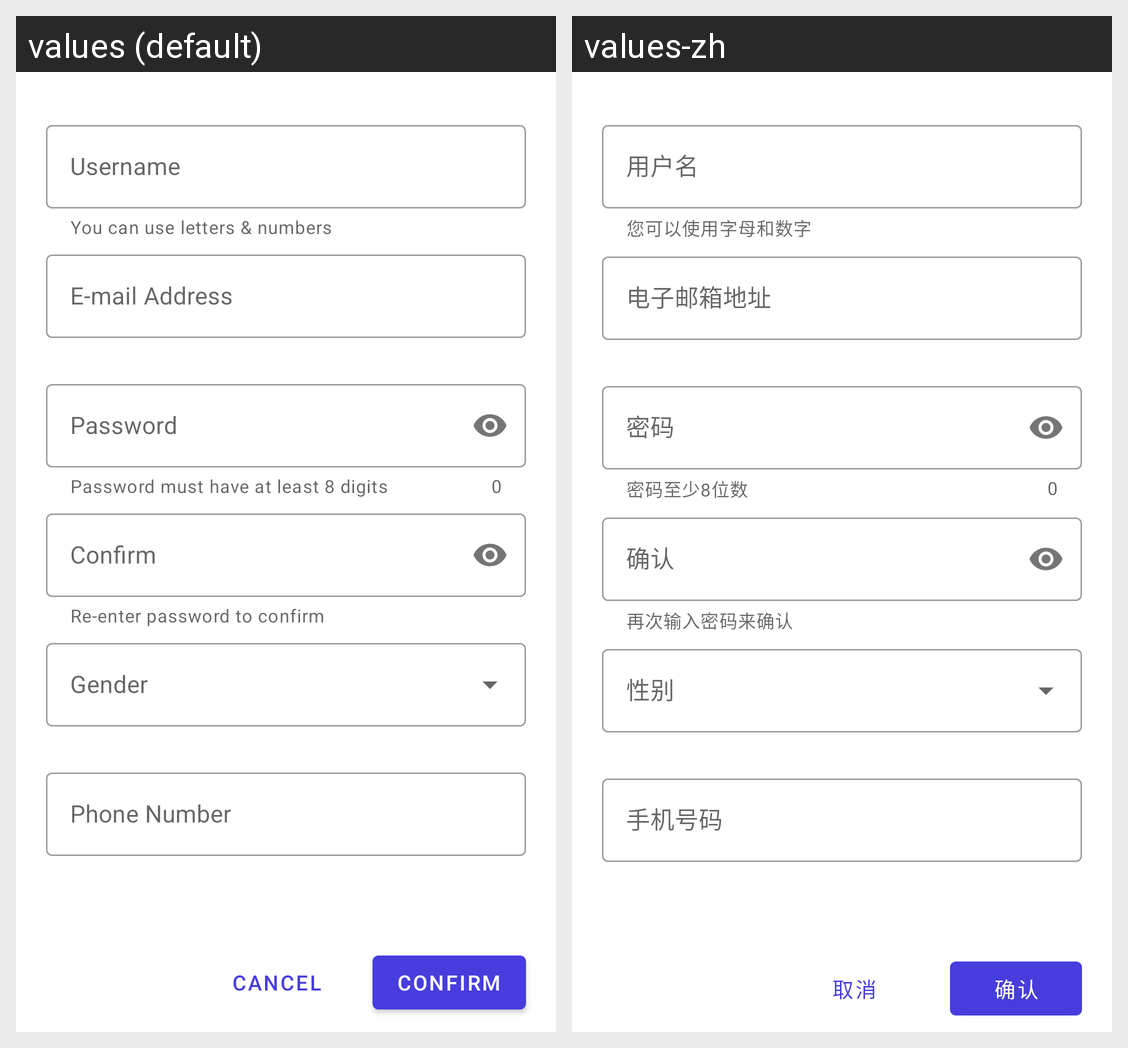

The Android screen above is rendered under two locales of the same app. Produce the string resources it draws, with the default and per-locale values.
Android screen res/layout/activity_sign_up.xml rendered under 2 locales, left to right: values (default), values-zh. Device: Nexus 5 (rendered at 1080×1920; each locale shown at half size, 540×960, under a caption strip naming it); theme AppTheme.
Strings drawn on this screen, with the default value and each locale's value (text and hints the layout hard-codes, and strings that could not be matched under every locale, appear in the picture but are not listed):

hint_username
  values: Username
  values-zh: 用户名

helper_sign_up_username
  values: You can use letters & numbers
  values-zh: 您可以使用字母和数字

hint_email
  values: E-mail Address
  values-zh: 电子邮箱地址

hint_password
  values: Password
  values-zh: 密码

helper_sign_up_password
  values: Password must have at least 8 digits
  values-zh: 密码至少8位数

hint_confirm
  values: Confirm
  values-zh: 确认

helper_sign_up_password_confirm
  values: Re-enter password to confirm
  values-zh: 再次输入密码来确认

hint_phone_number
  values: Phone Number
  values-zh: 手机号码

button_confirm
  values: Confirm
  values-zh: 确认

button_cancel
  values: Cancel
  values-zh: 取消
